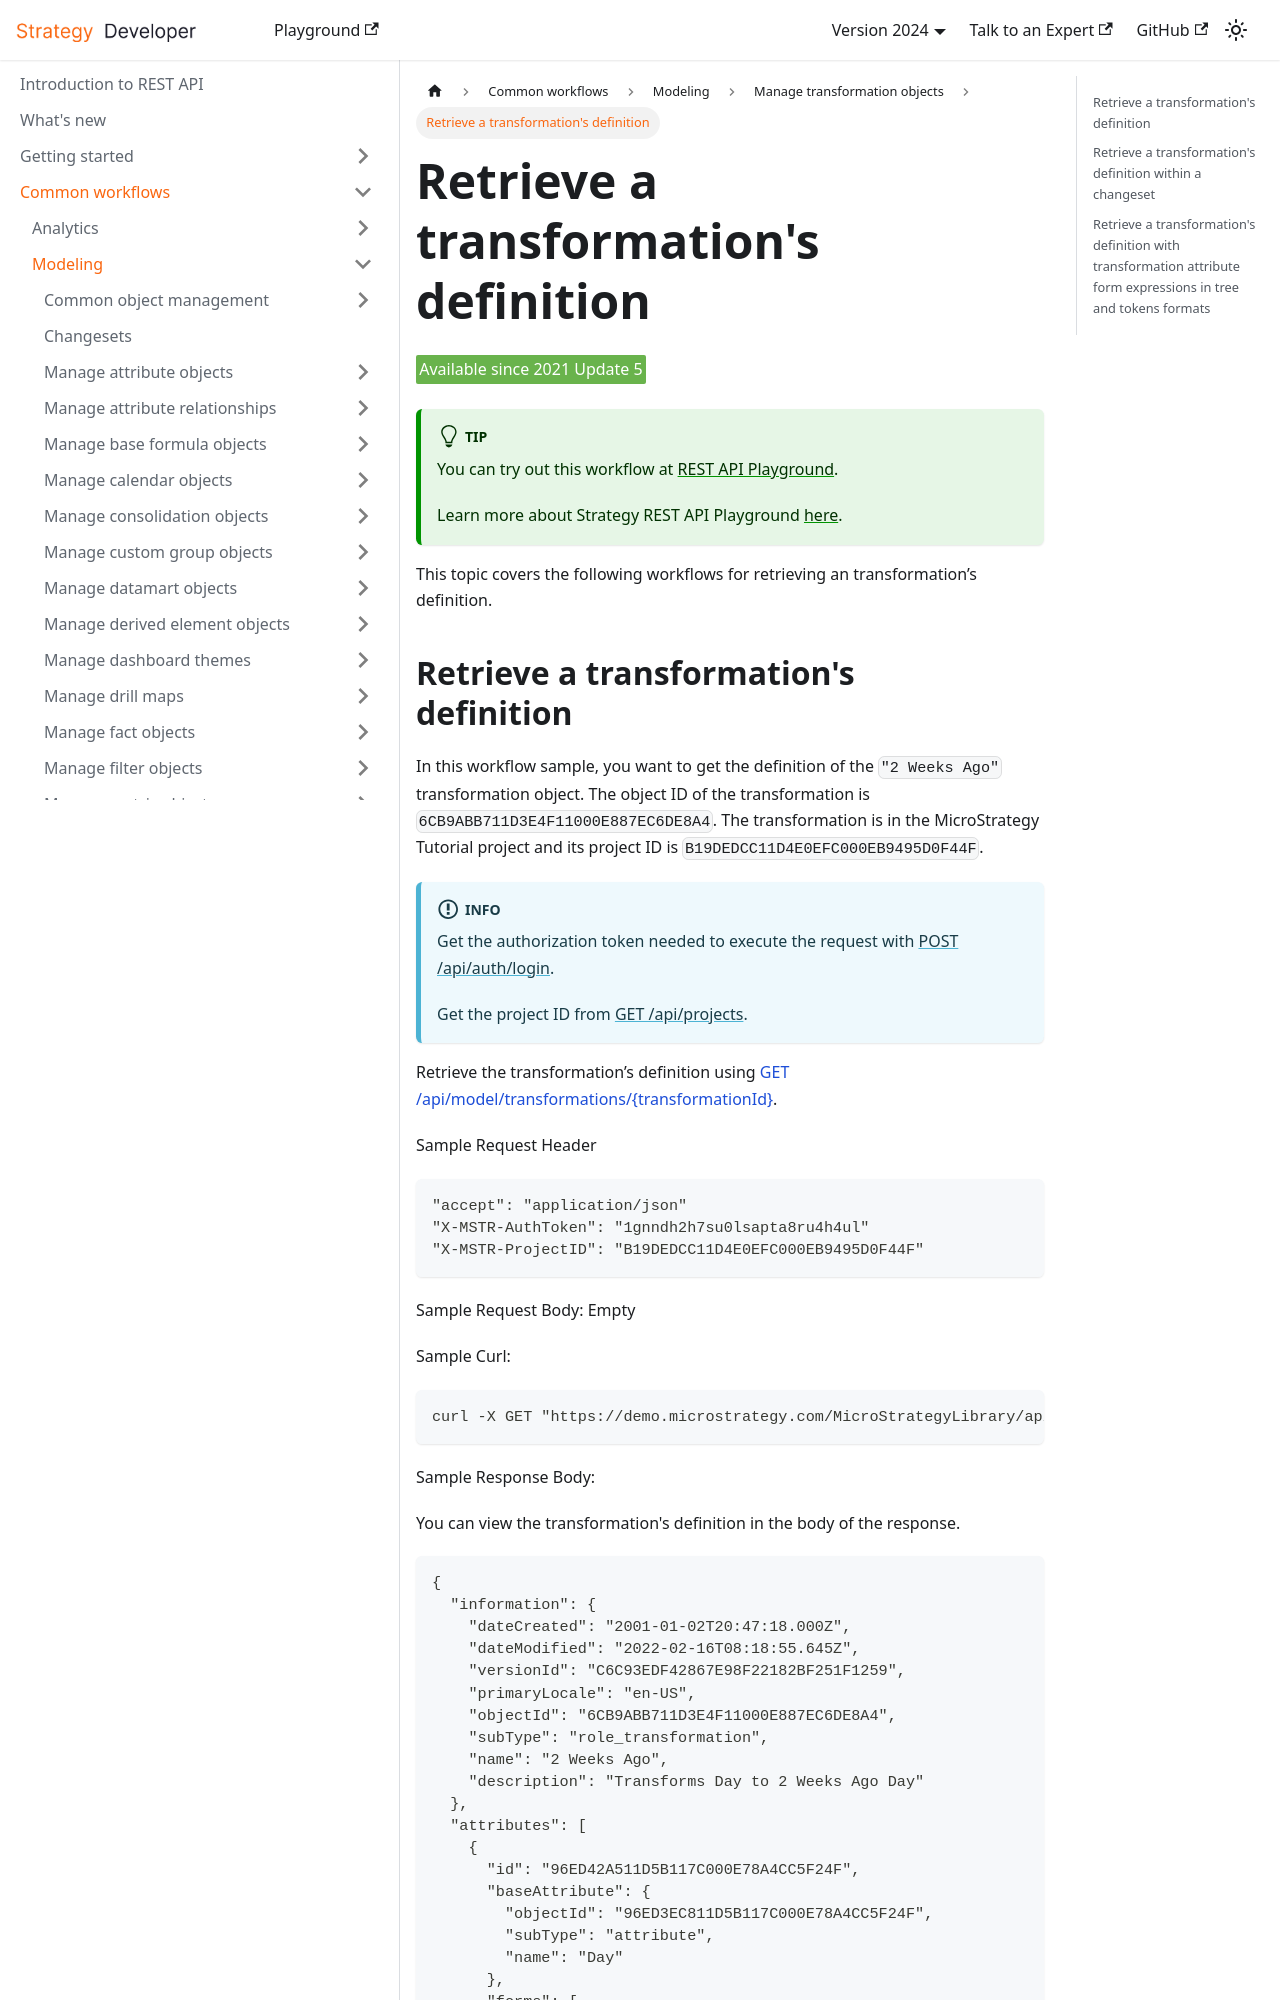

repository: MicroStrategy/rest-api-docs · page: common-workflows/modeling/manage-transformation-objects/retrieve-a-transformations-definition/index.html · generator: docusaurus

---
title: Retrieve a transformation's definition
sidebar_label: Retrieve a transformation's definition
description: This topic covers the following workflows for retrieving an transformation’s definition.
---

<Available since="2021 Update 5" />

:::tip

You can try out this workflow at [REST API Playground](https://www.postman.com/microstrategysdk/workspace/microstrategy-rest-api/folder/16131298-3fa0dd24-d717-46ba-831c-29cbfe75c3ba?ctx=documentation).

Learn more about Strategy REST API Playground [here](/docs/getting-started/playground.md).

:::

This topic covers the following workflows for retrieving an transformation’s definition.
